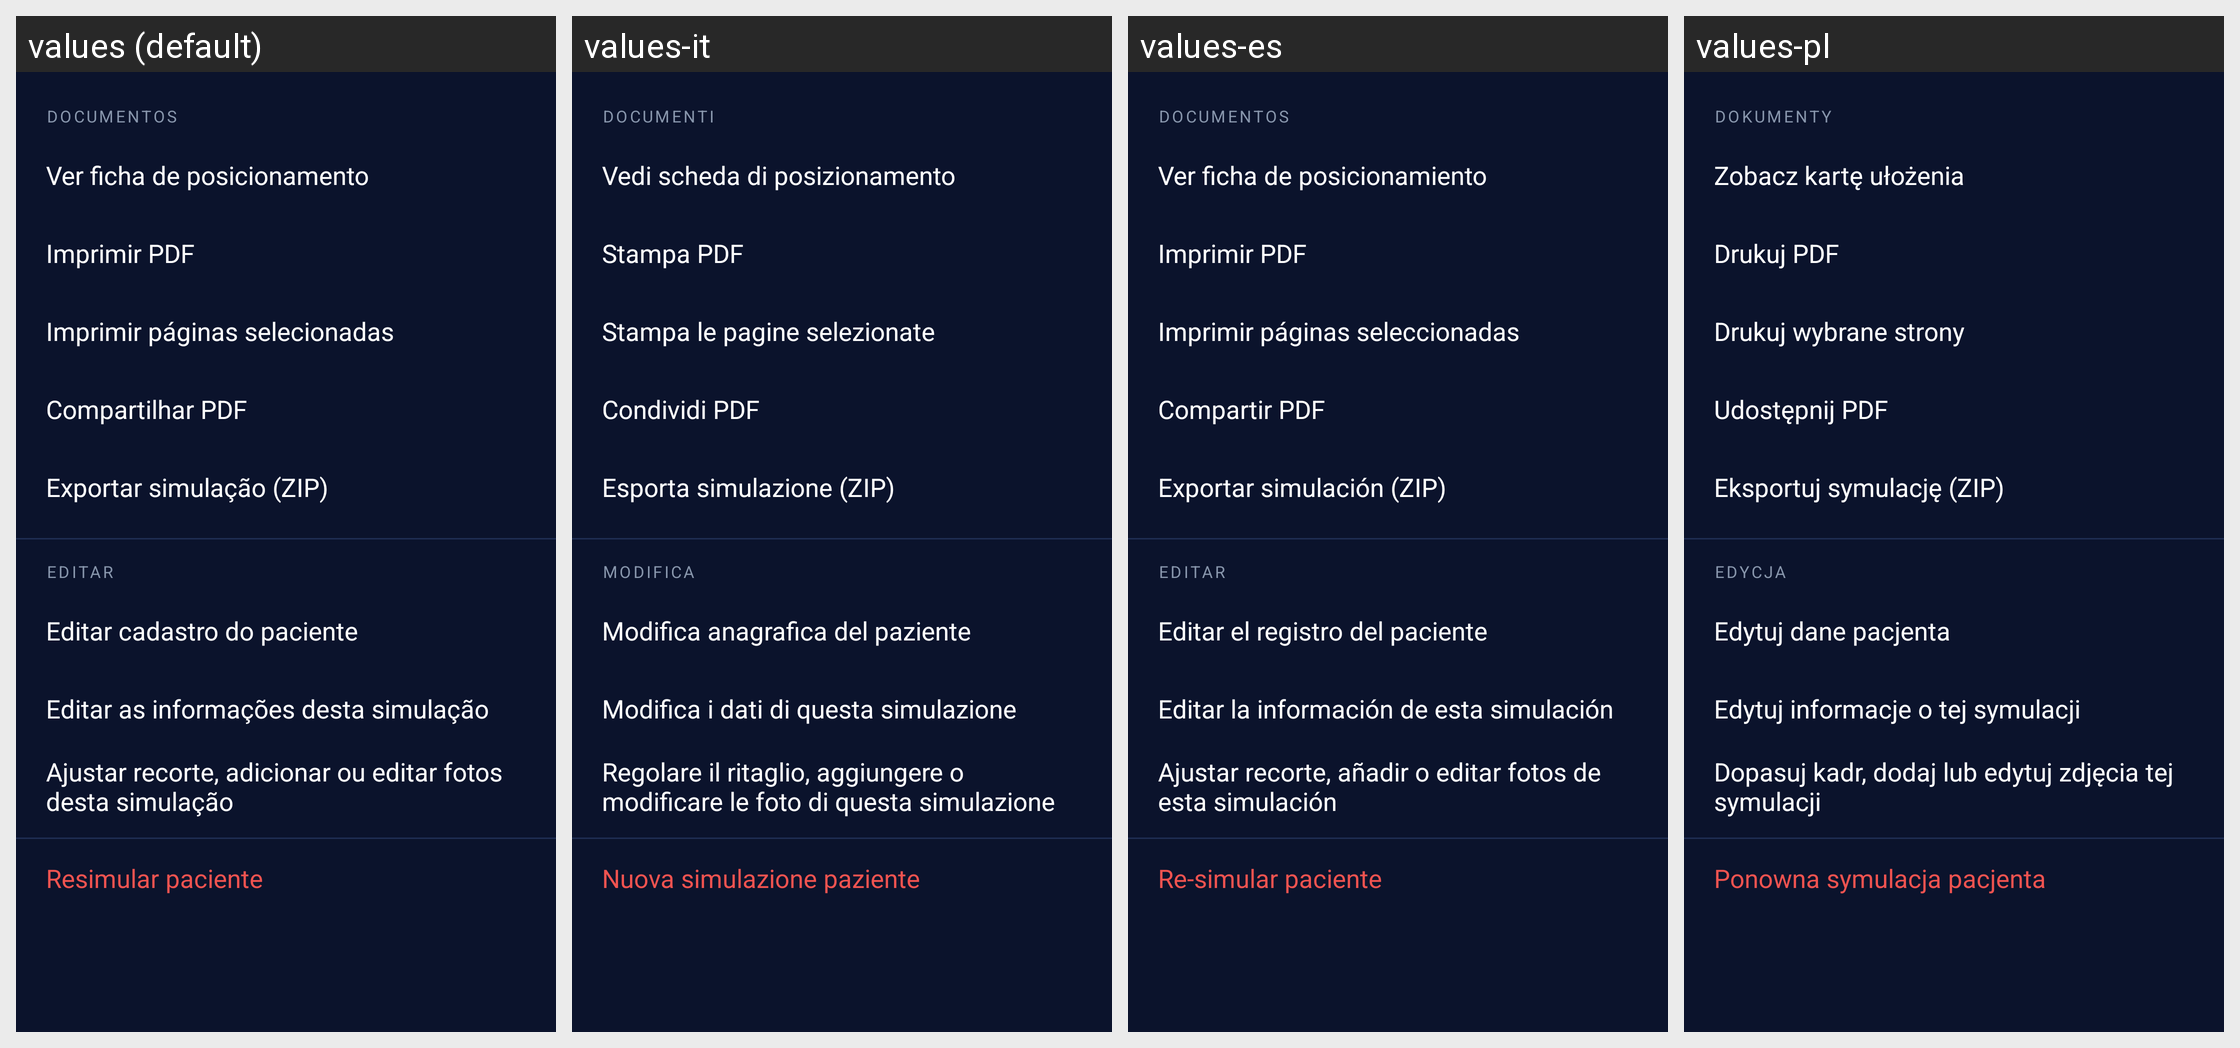

The Android screen above is rendered under several locales of the same app. Produce the string resources it draws, with the default and per-locale values.
Android screen res/layout/dialog_acoes_paciente.xml rendered under 4 locales, left to right: values (default), values-it, values-es, values-pl. Device: Nexus 5 (rendered at 1080×1920; each locale shown at half size, 540×960, under a caption strip naming it); theme Theme.Radioterapia.
Other locales in the repository, not shown: values-ar, values-bn, values-de, values-en, values-fr, values-ja, values-ko, values-zh.
Strings drawn on this screen, with the default value and each locale's value (text and hints the layout hard-codes, and strings that could not be matched under every locale, appear in the picture but are not listed):

popup_sec_docs
  values: Documentos
  values-it: Documenti
  values-es: Documentos
  values-pl: Dokumenty

popup_ver_ficha
  values: Ver ficha de posicionamento
  values-it: Vedi scheda di posizionamento
  values-es: Ver ficha de posicionamiento
  values-pl: Zobacz kartę ułożenia

popup_imprimir
  values: Imprimir PDF
  values-it: Stampa PDF
  values-es: Imprimir PDF
  values-pl: Drukuj PDF

print_pages_menu
  values: Imprimir páginas selecionadas
  values-it: Stampa le pagine selezionate
  values-es: Imprimir páginas seleccionadas
  values-pl: Drukuj wybrane strony

popup_compartilhar
  values: Compartilhar PDF
  values-it: Condividi PDF
  values-es: Compartir PDF
  values-pl: Udostępnij PDF

export_zip
  values: Exportar simulação (ZIP)
  values-it: Esporta simulazione (ZIP)
  values-es: Exportar simulación (ZIP)
  values-pl: Eksportuj symulację (ZIP)

popup_sec_editar
  values: Editar
  values-it: Modifica
  values-es: Editar
  values-pl: Edycja

popup_editar_cadastro_longo
  values: Editar cadastro do paciente
  values-it: Modifica anagrafica del paziente
  values-es: Editar el registro del paciente
  values-pl: Edytuj dane pacjenta

popup_editar_simulacao_longo
  values: Editar as informações desta simulação
  values-it: Modifica i dati di questa simulazione
  values-es: Editar la información de esta simulación
  values-pl: Edytuj informacje o tej symulacji

popup_fotos_longo
  values: Ajustar recorte, adicionar ou editar fotos desta simulação
  values-it: Regolare il ritaglio, aggiungere o modificare le foto di questa simulazione
  values-es: Ajustar recorte, añadir o editar fotos de esta simulación
  values-pl: Dopasuj kadr, dodaj lub edytuj zdjęcia tej symulacji

resimulate_patient
  values: Resimular paciente
  values-it: Nuova simulazione paziente
  values-es: Re-simular paciente
  values-pl: Ponowna symulacja pacjenta
